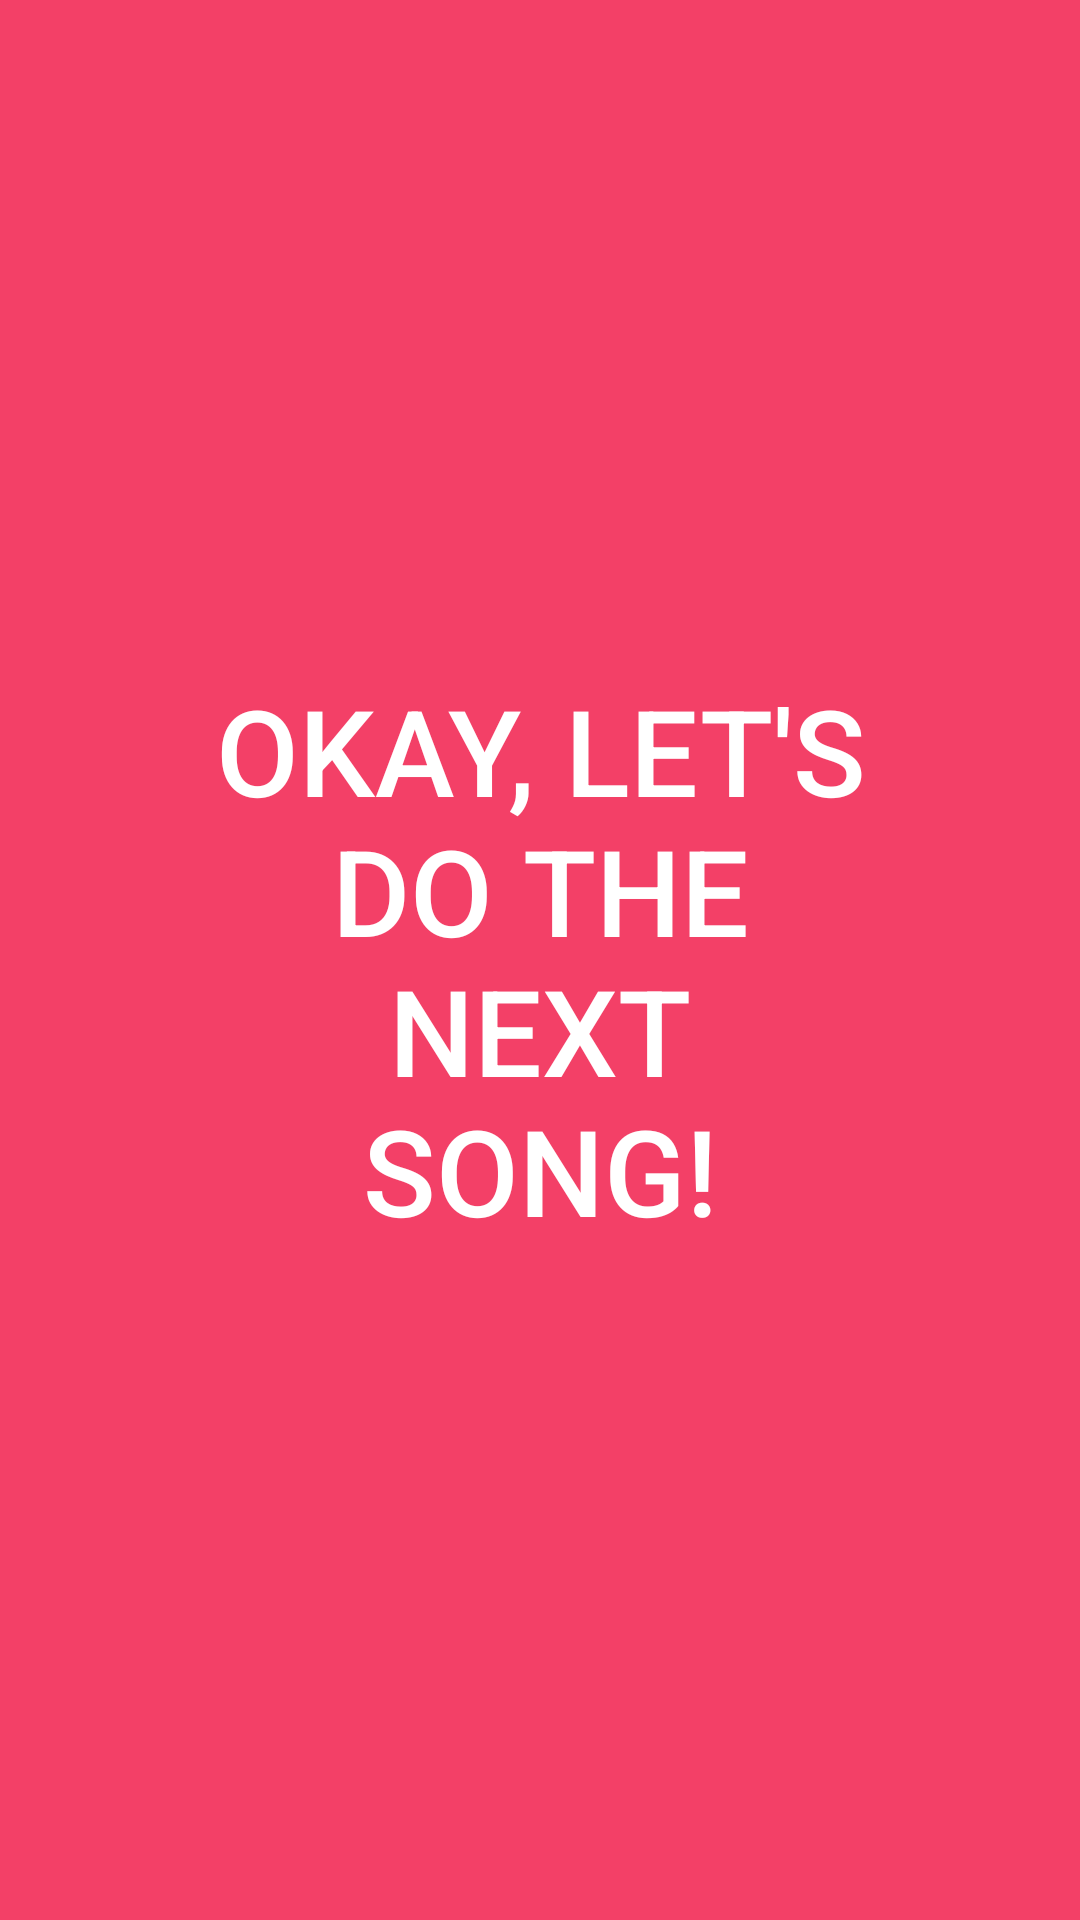

Reconstruct the res/layout file that produces this screen, plus the resources it refers to.
<!-- AndroidManifest.xml: application theme Theme.AppCompat.Light.NoActionBar -->
<!-- res/layout/activity_next_splash.xml -->
<?xml version="1.0" encoding="utf-8"?>
<RelativeLayout xmlns:android="http://schemas.android.com/apk/res/android"
    xmlns:tools="http://schemas.android.com/tools"
    android:layout_width="fill_parent"
    android:layout_height="fill_parent"

    tools:context="com.example.karenlee.app.PrepareMusicSplash"
    android:background="#ff3251">

    <Button
        android:layout_width="fill_parent"
        android:layout_height="fill_parent"
        android:id="@+id/button2"
        android:layout_alignParentTop="true"
        android:layout_alignParentStart="true"
        android:background="#f34067"
        android:text="@string/next_music_splash"
        android:textColor="#ffffff"
        android:textSize="40dp" />
</RelativeLayout>
<!-- resources referenced by this layout -->
<resources>
  <string name="next_music_splash">Okay, let\'s\ndo the\nnext\nsong!</string>
</resources>
